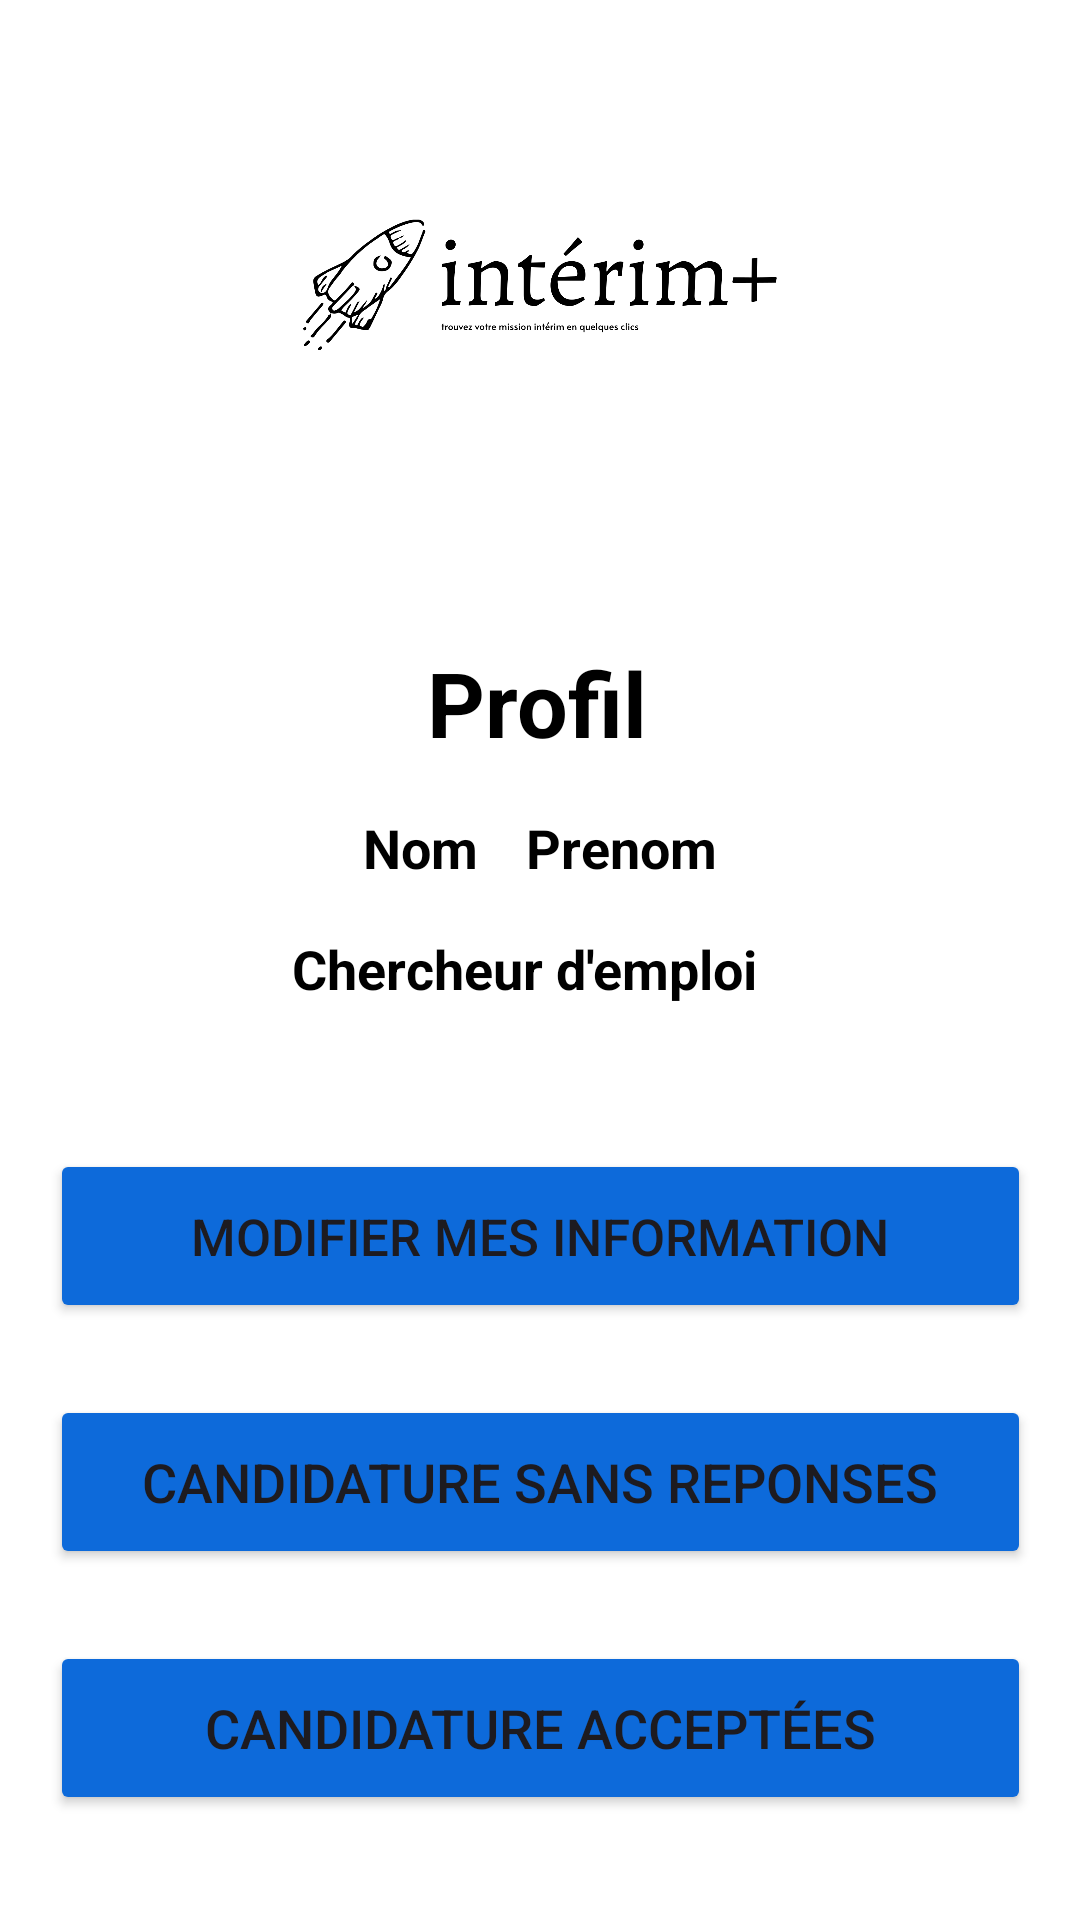

The Android layout XML behind this screen, and the referenced resources:
<!-- AndroidManifest.xml: application theme Theme.Interim -->
<!-- res/layout/fragment_profil.xml -->
<?xml version="1.0" encoding="utf-8"?>
<FrameLayout xmlns:android="http://schemas.android.com/apk/res/android"
    xmlns:tools="http://schemas.android.com/tools"
    android:id="@+id/fragment_profile"
    android:layout_width="match_parent"
    android:layout_height="match_parent"
    tools:context=".ProfilFragment">
    <androidx.constraintlayout.widget.ConstraintLayout xmlns:android="http://schemas.android.com/apk/res/android"
        xmlns:app="http://schemas.android.com/apk/res-auto"
        xmlns:tools="http://schemas.android.com/tools"
        android:background="@color/white"
        android:id="@+id/main"
        android:layout_width="match_parent"
        android:layout_height="match_parent"
        >

        <ImageView
            android:id="@+id/logo3"
            android:layout_width="348dp"
            android:layout_height="158dp"
            android:layout_marginStart="8dp"
            android:layout_marginTop="16dp"
            android:layout_marginEnd="8dp"
            android:src="@drawable/logo"
            app:layout_constraintEnd_toEndOf="parent"
            app:layout_constraintStart_toStartOf="parent"
            app:layout_constraintTop_toTopOf="parent" />

        <TextView
            android:id="@+id/bienvenue_text_view"
            android:layout_width="wrap_content"
            android:layout_height="wrap_content"
            android:layout_marginTop="40dp"
            android:text="Profil"
            android:textColor="@color/black"
            android:textSize="30sp"
            android:textStyle="bold"
            app:layout_constraintEnd_toEndOf="parent"
            app:layout_constraintHorizontal_bias="0.496"
            app:layout_constraintStart_toStartOf="parent"
            app:layout_constraintTop_toBottomOf="@+id/logo3" />


        <LinearLayout
            android:id="@+id/nom_prenom_layout"
            android:layout_width="wrap_content"
            android:layout_height="wrap_content"
            android:orientation="horizontal"
            android:layout_marginTop="16dp"
            app:layout_constraintEnd_toEndOf="parent"
            app:layout_constraintStart_toStartOf="parent"
            app:layout_constraintTop_toBottomOf="@id/bienvenue_text_view">

            <TextView
                android:id="@+id/nom_text_view"
                android:layout_width="wrap_content"
                android:layout_height="wrap_content"
                android:text="Nom"
                android:textColor="@color/black"
                android:textStyle="bold"
                android:textSize="18sp" />
            <Space
                android:layout_width="16dp"
                android:layout_height="wrap_content" />

            <TextView
                android:id="@+id/prenom_text_view"
                android:layout_width="wrap_content"
                android:layout_height="wrap_content"
                android:text="Prenom"
                android:textColor="@color/black"
                android:textStyle="bold"
                android:textSize="18sp" />
        </LinearLayout>

        <TextView
            android:id="@+id/bienvenue2_text_view"
            android:layout_width="wrap_content"
            android:layout_height="wrap_content"
            android:layout_marginStart="5dp"
            android:layout_marginTop="16dp"
            android:layout_marginEnd="5dp"
            android:text="Chercheur d'emploi"
            android:textColor="@color/black"
            android:textSize="18sp"
            android:textStyle="bold"
            app:layout_constraintEnd_toEndOf="parent"
            app:layout_constraintHorizontal_bias="0.473"
            app:layout_constraintStart_toStartOf="parent"
            app:layout_constraintTop_toBottomOf="@id/nom_prenom_layout" />
        <Button
            android:id="@+id/first_button"
            android:layout_width="327dp"
            android:layout_height="58dp"
            android:layout_marginTop="48dp"
            android:backgroundTint="@color/button_color"
            android:text="Modifier mes information"
            android:textSize="17sp"
            app:layout_constraintEnd_toEndOf="parent"
            app:layout_constraintStart_toStartOf="parent"
            app:layout_constraintTop_toBottomOf="@+id/bienvenue2_text_view" />

        <Button
            android:id="@+id/second_button"
            android:layout_width="327dp"
            android:layout_height="58dp"
            android:layout_marginTop="24dp"
            android:backgroundTint="@color/button_color"
            android:text="Candidature sans reponses"
            android:textSize="18sp"
            app:layout_constraintEnd_toEndOf="parent"
            app:layout_constraintStart_toStartOf="parent"
            app:layout_constraintTop_toBottomOf="@+id/first_button" />
        <Button
            android:id="@+id/third_button"
            android:layout_width="327dp"
            android:layout_height="58dp"
            android:layout_marginTop="24dp"
            android:backgroundTint="@color/button_color"
            android:text="Candidature acceptées"
            android:textSize="18sp"
            app:layout_constraintEnd_toEndOf="parent"
            app:layout_constraintStart_toStartOf="parent"
            app:layout_constraintTop_toBottomOf="@+id/second_button" />

    </androidx.constraintlayout.widget.ConstraintLayout>

</FrameLayout>
<!-- resources referenced by this layout -->
<resources>
  <color name="black">#FF000000</color>
  <color name="button_color">#0D6ADA</color>
  <color name="white">#FFFFFFFF</color>
  <!-- drawable logo: png bitmap (drawable, 38038 bytes) -->
  <style name="Theme.Interim" parent="Base.Theme.Interim" />
  <style name="Base.Theme.Interim" parent="Theme.Material3.DayNight.NoActionBar">
          
          
      </style>
</resources>
